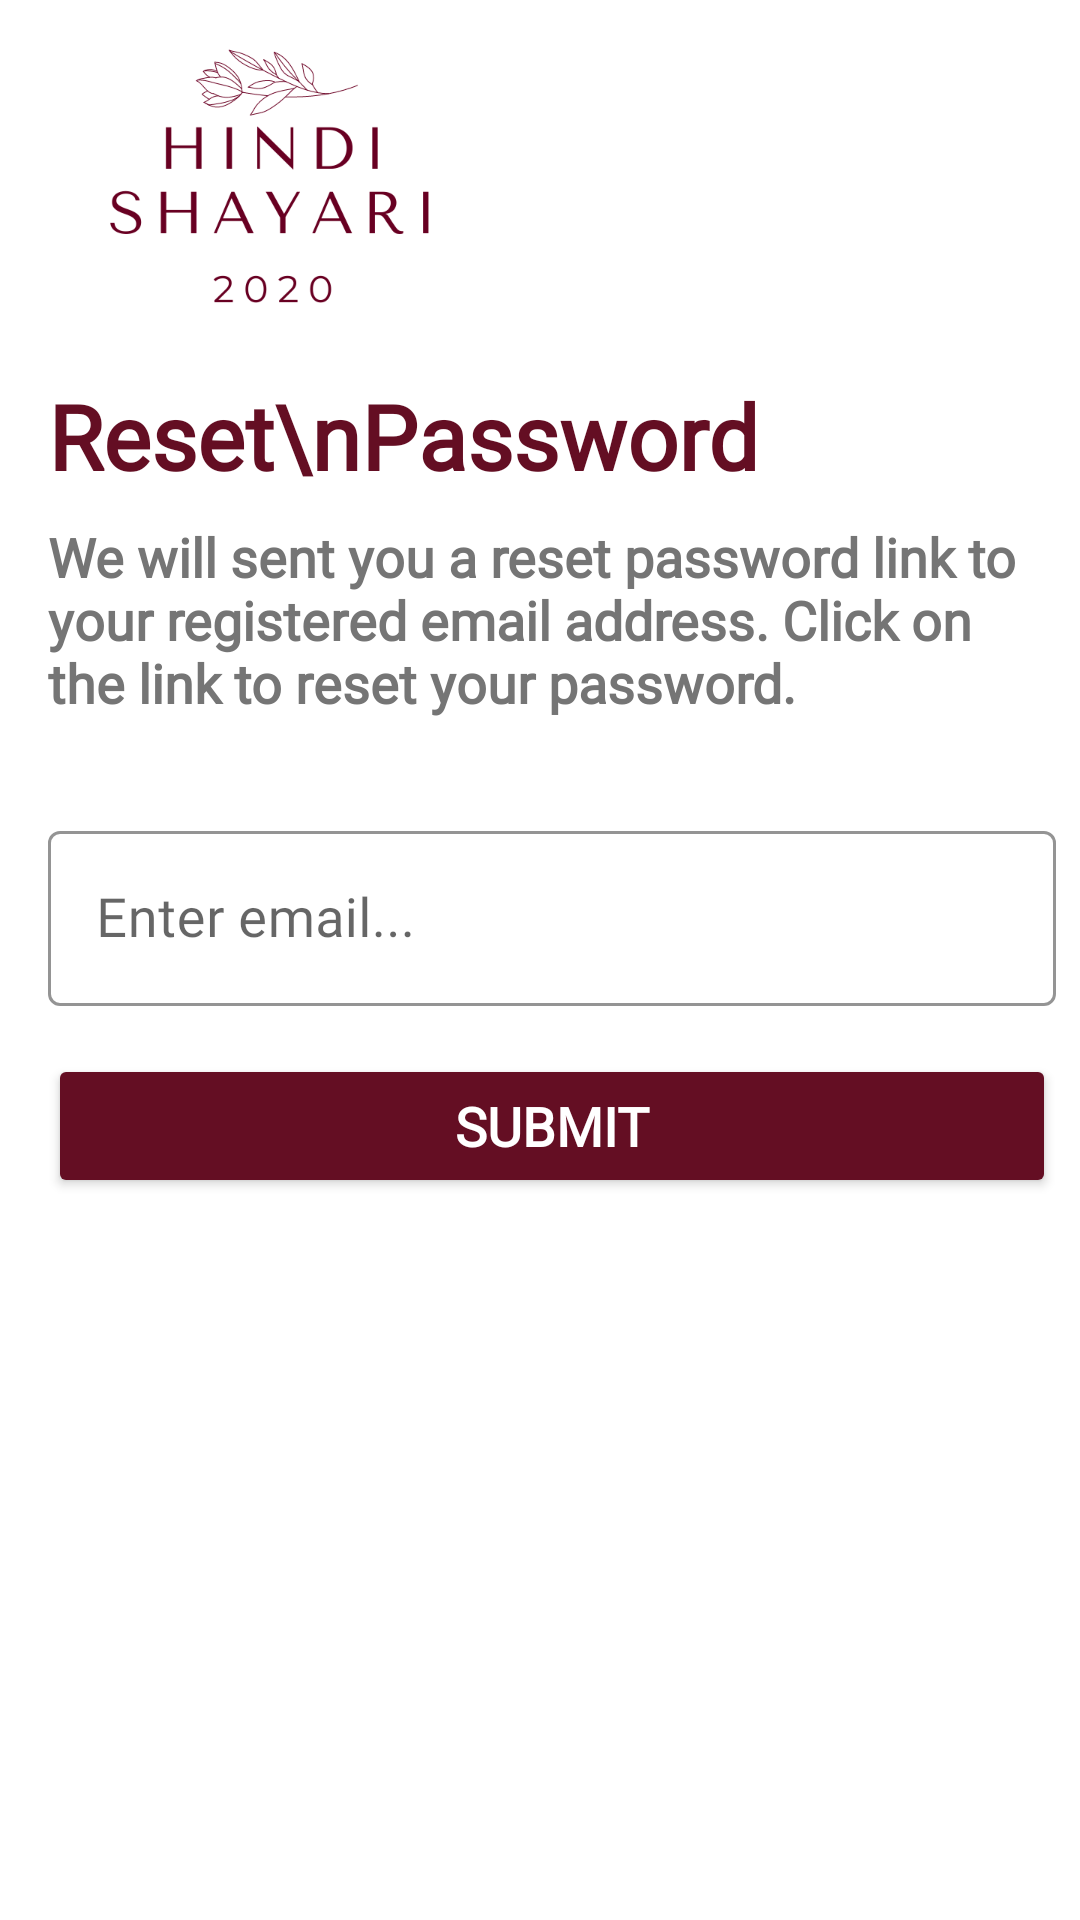

Android layout source for this screen:
<!-- AndroidManifest.xml: application theme AppTheme -->
<!-- res/layout/activity_reset_password.xml -->
<?xml version="1.0" encoding="utf-8"?>
<ScrollView xmlns:android="http://schemas.android.com/apk/res/android"
    xmlns:app="http://schemas.android.com/apk/res-auto"
    xmlns:tools="http://schemas.android.com/tools"
    android:layout_width="match_parent"
    android:layout_height="match_parent"
    android:background="@color/app_background_color"
    tools:context=".ResetPasswordActivity">

    <androidx.constraintlayout.widget.ConstraintLayout
        android:layout_width="match_parent"
        android:layout_height="match_parent">

        <ImageView
            android:id="@+id/imageView4"
            android:layout_width="150dp"
            android:layout_height="125dp"
            android:layout_marginStart="16dp"
            app:layout_constraintStart_toStartOf="parent"
            app:layout_constraintTop_toTopOf="parent"
            app:srcCompat="@drawable/app_main_image" />

        <TextView
            android:id="@+id/textView2"
            android:layout_width="0dp"
            android:layout_height="wrap_content"
            android:layout_marginStart="16dp"
            android:layout_marginTop="8dp"
            android:layout_marginEnd="8dp"
            android:fontFamily="@font/montserrat"
            android:text="We will sent you a reset password link to your registered email address. Click on the link to reset your password."
            android:textColor="@color/secondary_text_color"
            android:textSize="18sp"
            android:textStyle="bold"
            app:layout_constraintEnd_toEndOf="parent"
            app:layout_constraintHorizontal_bias="0.0"
            app:layout_constraintStart_toStartOf="parent"
            app:layout_constraintTop_toBottomOf="@+id/textView4" />

        <com.google.android.material.textfield.TextInputLayout
            android:id="@+id/textInputLayout7"
            style="@style/Widget.MaterialComponents.TextInputLayout.OutlinedBox"
            android:layout_width="0dp"
            android:layout_height="wrap_content"
            android:layout_marginStart="16dp"
            android:layout_marginTop="32dp"
            android:layout_marginEnd="8dp"
            android:hint="Enter email..."
            app:boxStrokeColor="@color/text_color"
            app:boxStrokeWidthFocused="2dp"
            app:endIconMode="clear_text"
            app:endIconTint="@color/text_color"
            app:hintTextColor="@color/text_color"
            app:layout_constraintEnd_toEndOf="parent"
            app:layout_constraintHorizontal_bias="0.5"
            app:layout_constraintStart_toStartOf="parent"
            app:layout_constraintTop_toBottomOf="@+id/textView2"
            app:startIconDrawable="@drawable/ic_email_24"
            app:startIconTint="@color/text_color">

            <com.google.android.material.textfield.TextInputEditText
                android:id="@+id/reset_email"
                android:layout_width="match_parent"
                android:layout_height="wrap_content"
                android:fontFamily="@font/montserrat"
                android:inputType="textEmailAddress"
                android:textSize="18sp" />
        </com.google.android.material.textfield.TextInputLayout>

        <Button
            android:id="@+id/reset_button"
            android:layout_width="0dp"
            android:layout_height="wrap_content"
            android:layout_marginStart="16dp"
            android:layout_marginTop="16dp"
            android:layout_marginEnd="8dp"
            android:layout_marginBottom="16dp"
            android:backgroundTint="@color/text_color"
            android:fontFamily="@font/montserrat_bold"
            android:text="Submit"
            android:textColor="@color/button_text_color"
            android:textSize="18sp"
            android:textStyle="bold"
            app:layout_constraintBottom_toBottomOf="parent"
            app:layout_constraintEnd_toEndOf="parent"
            app:layout_constraintHorizontal_bias="0.5"
            app:layout_constraintStart_toStartOf="parent"
            app:layout_constraintTop_toBottomOf="@+id/textInputLayout7" />

        <TextView
            android:id="@+id/textView4"
            android:layout_width="wrap_content"
            android:layout_height="wrap_content"
            android:layout_marginStart="16dp"
            android:fontFamily="@font/bungee"
            android:text="Reset\nPassword"
            android:textColor="@color/text_color"
            android:textSize="30sp"
            android:textStyle="bold"
            app:layout_constraintStart_toStartOf="parent"
            app:layout_constraintTop_toBottomOf="@+id/imageView4" />
    </androidx.constraintlayout.widget.ConstraintLayout>


</ScrollView>
<!-- resources referenced by this layout -->
<resources>
  <color name="app_background_color">#ffffff</color>
  <color name="button_text_color">#ffffff</color>
  <color name="secondary_text_color">#757575</color>
  <color name="text_color">#640e23</color>
  <!-- drawable app_main_image: png bitmap (drawable, 19193 bytes) -->
  <style name="AppTheme" parent="Theme.MaterialComponents.Light.NoActionBar.Bridge">
          
          <item name="colorPrimary">@color/colorPrimary</item>
          <item name="colorPrimaryDark">@color/colorPrimaryDark</item>
          <item name="colorAccent">@color/colorAccent</item>
  
  
          <item name="android:windowContentTransitions">true</item>
  
      </style>
  <color name="colorPrimary">#3F51B5</color>
  <color name="colorPrimaryDark">#7D122D</color>
  <color name="colorAccent">#351E29</color>
</resources>
